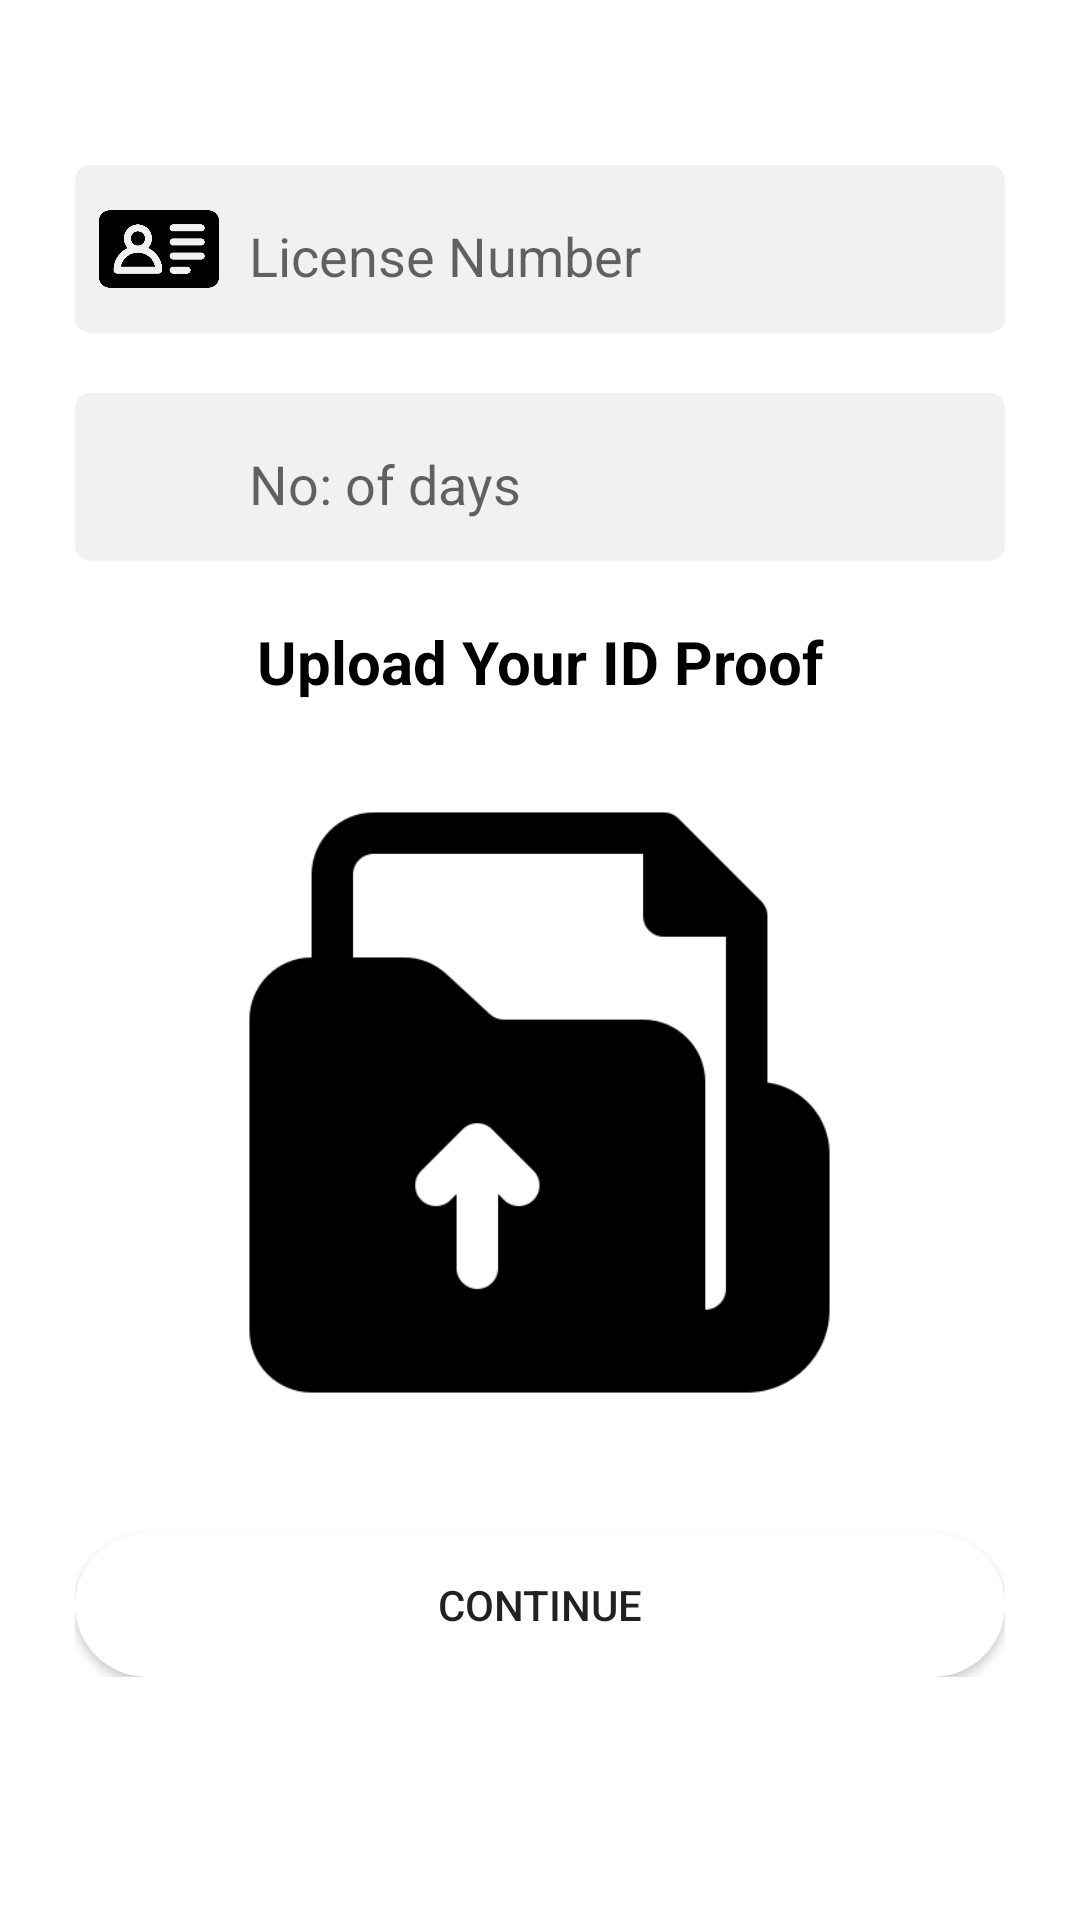

Reconstruct the res/layout file that produces this screen, plus the resources it refers to.
<!-- AndroidManifest.xml: application theme Theme.CarRent -->
<!-- res/layout/activity_booking.xml -->
<?xml version="1.0" encoding="utf-8"?>
<LinearLayout xmlns:android="http://schemas.android.com/apk/res/android"
    xmlns:app="http://schemas.android.com/apk/res-auto"
    xmlns:tools="http://schemas.android.com/tools"
    android:layout_width="match_parent"
    android:layout_height="match_parent"
    android:orientation="vertical"
    tools:context=".BookingActivity">


    <LinearLayout
        android:layout_width="match_parent"
        android:layout_height="wrap_content"
        android:orientation="vertical"
        android:layout_marginTop="15dp"
        android:padding="25dp">



        <LinearLayout
            android:layout_width="match_parent"
            android:layout_height="wrap_content"
            android:orientation="horizontal"
            android:padding="8dp"
            android:layout_marginTop="15dp"
            android:background="@drawable/booking_box">

            <ImageView
                android:layout_width="40dp"
                android:layout_height="40dp"
                android:src="@drawable/driving_license"/>

            <EditText
                android:layout_width="match_parent"
                android:layout_height="wrap_content"
                android:hint="License Number"
                android:id="@+id/LicenseNumberET"
                android:layout_marginTop="10dp"
                android:layout_marginLeft="10dp"
                android:background="#0000"/>
        </LinearLayout>



        <LinearLayout
            android:layout_width="match_parent"
            android:layout_height="wrap_content"
            android:orientation="horizontal"
            android:padding="8dp"
            android:layout_marginTop="20dp"
            android:background="@drawable/booking_box">

            <ImageView
                android:layout_width="40dp"
                android:layout_height="40dp"
                android:src="@drawable/calendar"/>

            <EditText
                android:layout_width="match_parent"
                android:layout_height="wrap_content"
                android:id="@+id/NumberofdaysET"
                android:hint="No: of days"
                android:inputType="number"
                android:layout_marginTop="10dp"
                android:layout_marginLeft="10dp"
                android:background="#0000"/>
        </LinearLayout>

        <TextView
            android:layout_width="match_parent"
            android:layout_height="wrap_content"
            android:text="Upload Your ID Proof"
            android:layout_marginTop="20dp"
            android:gravity="center"
            android:textColor="@color/black"
            android:textSize="20dp"
            android:textStyle="bold"/>


        <ImageView
            android:id="@+id/UploadIV"
            android:layout_width="221dp"
            android:layout_height="237dp"
            android:layout_gravity="center"
            android:layout_marginTop="15dp"
            android:src="@drawable/upload" />

        <Button
            android:layout_width="match_parent"
            android:layout_height="wrap_content"
            android:id="@+id/continuebutton"
            android:background="@drawable/getstart"
            android:text="continue"
            android:layout_marginTop="25dp"/>


    </LinearLayout>
</LinearLayout>
<!-- resources referenced by this layout -->
<resources>
  <color name="black">#FF000000</color>
  <!-- drawable booking_box (drawable) -->
  <?xml version="1.0" encoding="utf-8"?>
  <shape android:shape="rectangle" xmlns:android="http://schemas.android.com/apk/res/android">
  
      <stroke android:width="0dp"
          android:color="#ffffff"/>
  
      <corners android:radius="5dp"/>
  
      <solid android:color="#f1f1f1" />
  
  
  </shape>
  <!-- drawable driving_license: png bitmap (drawable, 9657 bytes) -->
  <!-- drawable getstart (drawable) -->
  <?xml version="1.0" encoding="utf-8"?>
  <shape android:shape="rectangle" xmlns:android="http://schemas.android.com/apk/res/android">
      <solid android:color="@color/white"/>
      <corners android:radius="122dp"/>
  
  
  </shape>
  <!-- drawable upload: png bitmap (drawable, 7920 bytes) -->
  <style name="Theme.CarRent" parent="Theme.MaterialComponents.Light.NoActionBar">
          
          <item name="colorPrimary">@color/green</item>
          <item name="colorPrimaryVariant">@color/green</item>
          <item name="colorOnPrimary">@color/white</item>
          
          <item name="colorSecondary">@color/teal_200</item>
          <item name="colorSecondaryVariant">@color/teal_700</item>
          <item name="colorOnSecondary">@color/black</item>
          
          <item name="android:statusBarColor">?attr/colorPrimaryVariant</item>
          
      </style>
  <color name="white">#FFFFFFFF</color>
  <color name="green">#1f6b40</color>
  <color name="teal_200">#EEEEF1</color>
  <color name="teal_700">#FF018786</color>
</resources>
